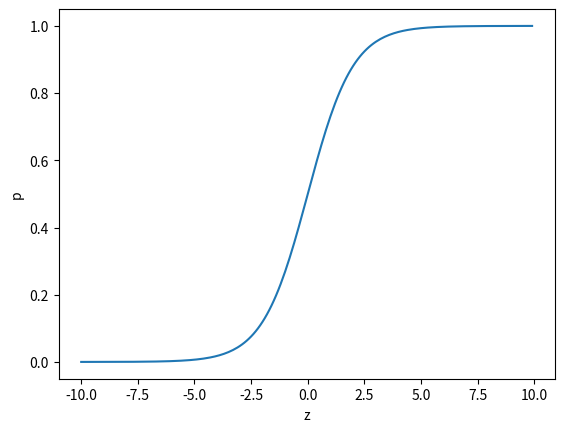

The matplotlib source for this figure:
# -*- coding: utf-8 -*-
"""
Created on Tue Jul 30 12:20:50 2024

[redacted]
"""

# -*- coding: utf-8 -*-
"""
Created on Thu Apr  4 22:40:40 2024

[redacted]
"""

# 시그모이드 함수(sigmoid function)
# 0~1(0~100%) 사이의 값
# z가 무한하게 큰 음수일 때 0에 가까워 짐
# z가 무한하게 큰 양수일 때 1에 가까워 짐
# 음성 : p가 0.5이하
# 양성 : p가 0.5보다 크면

import numpy as np
import matplotlib.pyplot as plt

z = np.arange(-10, 10, 0.1)
p = 1 / (1 + np.exp(-z)) # 지수함수 계산

plt.plot(z, p)
plt.xlabel('z')
plt.ylabel('p')
plt.show()

#%%

import math

print('자연상수: e=', round(math.e, 8)) # 2.71828183

x = np.array([-2, -1, 0, 1, 2])
result = np.exp(x)
print(result)  # [0.13533528 0.36787944 1.         2.71828183 7.3890561 ]

#%%

x = np.array([-2, -1, 0, 1, 2])
result = np.exp(-x)
print(result)  # [7.3890561  2.71828183 1.         0.36787944 0.13533528]

#%%

x = np.array([-2, -1, 0, 1, 2])
result = 1 / np.exp(-x)
print(result)  # [0.13533528 0.36787944 1.         2.71828183 7.3890561 ]

#%%

x = np.array([-2, -1, 0, 1, 2])
result = 1 / (1 + np.exp(-x))
print(result)  # [0.13533528 0.36787944 1.         2.71828183 7.3890561 ]